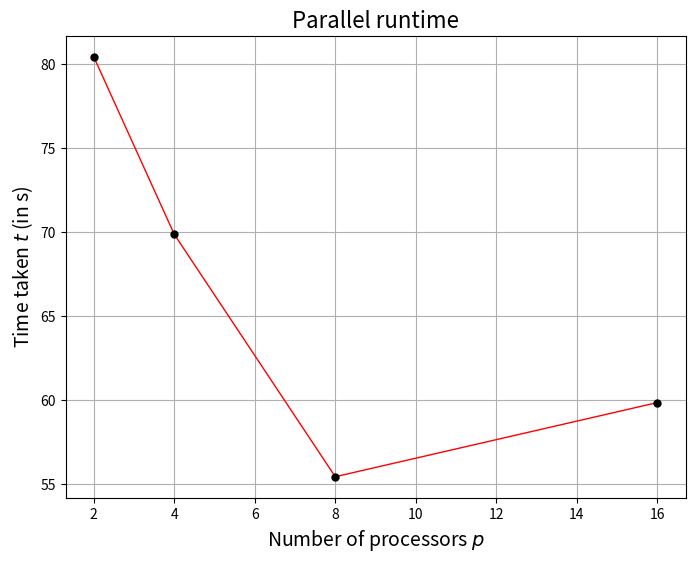
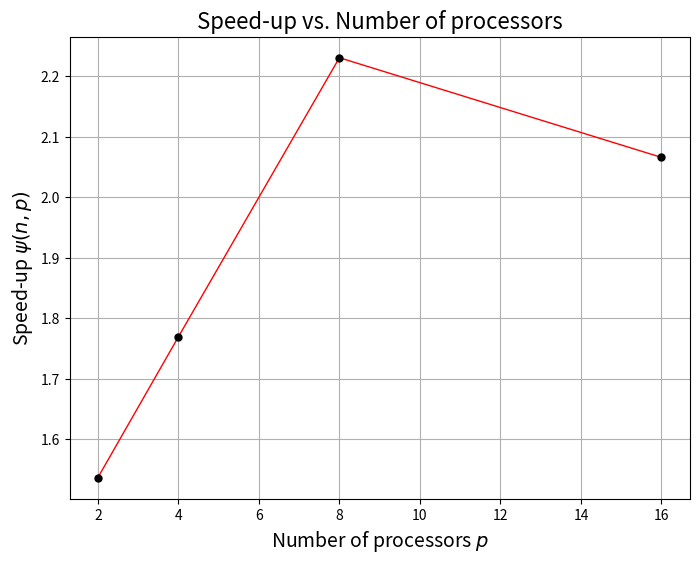
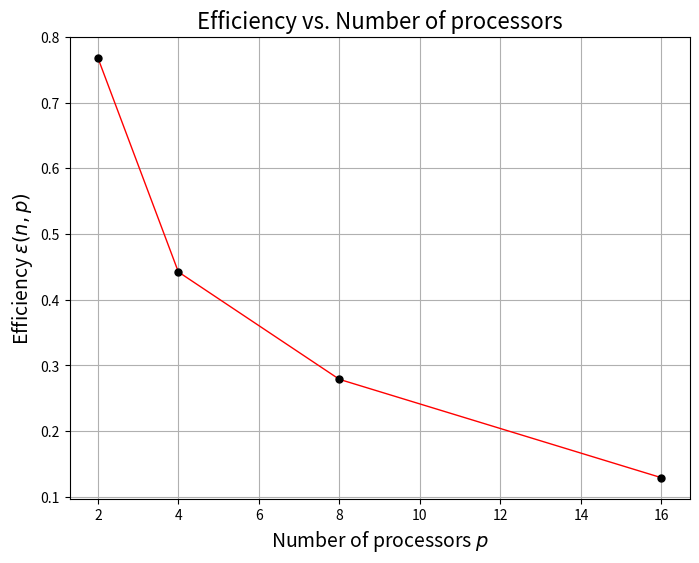
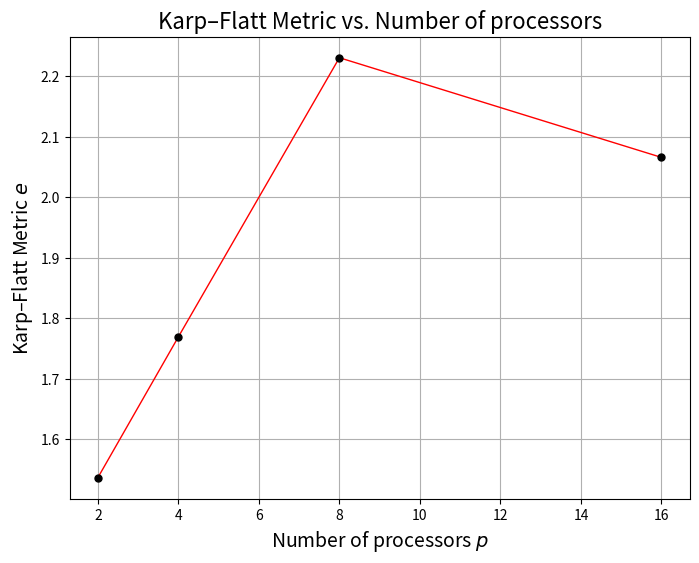

Here is the Python script that generated these plots, in order:
## CODE TO PLOT OTHER RESULTS, LIKE TIME

import numpy as np
import matplotlib.pyplot as plt

# Details... May not be needed directly
Nl = 1000
u = 20
c = 10
alp = 0
dt = 0.005
tf = 5
Nt = int(tf/dt) + 1

tSer = 123.6224
nprocs = np.array([2,4,8,16])
tPar = np.array([80.4538,69.8730,55.4219,59.8408])

spdUp = tSer / tPar
print(spdUp)

eff = spdUp / nprocs
print(eff)

# e = (1/spdUp - 1/nprocs) / (1 - 1/nprocs)
e = (nprocs/spdUp - 1) / (nprocs - 1)
print(e)

plt.figure(figsize=(8,6))
plt.plot(nprocs,tPar,c='r',lw=1, marker='o', ms=5, mec='k', mfc='k')
plt.xlabel(r"Number of processors $p$",size=14)
plt.ylabel(r"Time taken $t$ (in s)",size=14)
plt.title("Parallel runtime",size=16)
plt.grid()
fig1 = plt.gcf()
plt.show()
# fig1.savefig("./Res/T1.png", dpi=300, bbox_inches='tight')


plt.figure(figsize=(8,6))
plt.plot(nprocs,spdUp,c='r',lw=1, marker='o', ms=5, mec='k', mfc='k')
plt.xlabel(r"Number of processors $p$",size=14)
plt.ylabel(r"Speed-up $\psi (n,p)$",size=14)
plt.title("Speed-up vs. Number of processors",size=16)
plt.grid()
fig2 = plt.gcf()
plt.show()
# fig2.savefig("./Res/T2.png", dpi=300, bbox_inches='tight')


plt.figure(figsize=(8,6))
plt.plot(nprocs,eff,c='r',lw=1, marker='o', ms=5, mec='k', mfc='k')
plt.xlabel(r"Number of processors $p$",size=14)
plt.ylabel(r"Efficiency $\epsilon (n,p)$",size=14)
plt.title("Efficiency vs. Number of processors",size=16)
plt.grid()
fig3 = plt.gcf()
plt.show()
# fig3.savefig("./Res/T3.png", dpi=300, bbox_inches='tight')


plt.figure(figsize=(8,6))
plt.plot(nprocs,spdUp,c='r',lw=1, marker='o', ms=5, mec='k', mfc='k')
plt.xlabel(r"Number of processors $p$",size=14)
plt.ylabel(r"Karp–Flatt Metric $e$",size=14)
plt.title("Karp–Flatt Metric vs. Number of processors",size=16)
plt.grid()
fig4 = plt.gcf()
plt.show()
# fig4.savefig("./Res/T4.png", dpi=300, bbox_inches='tight')